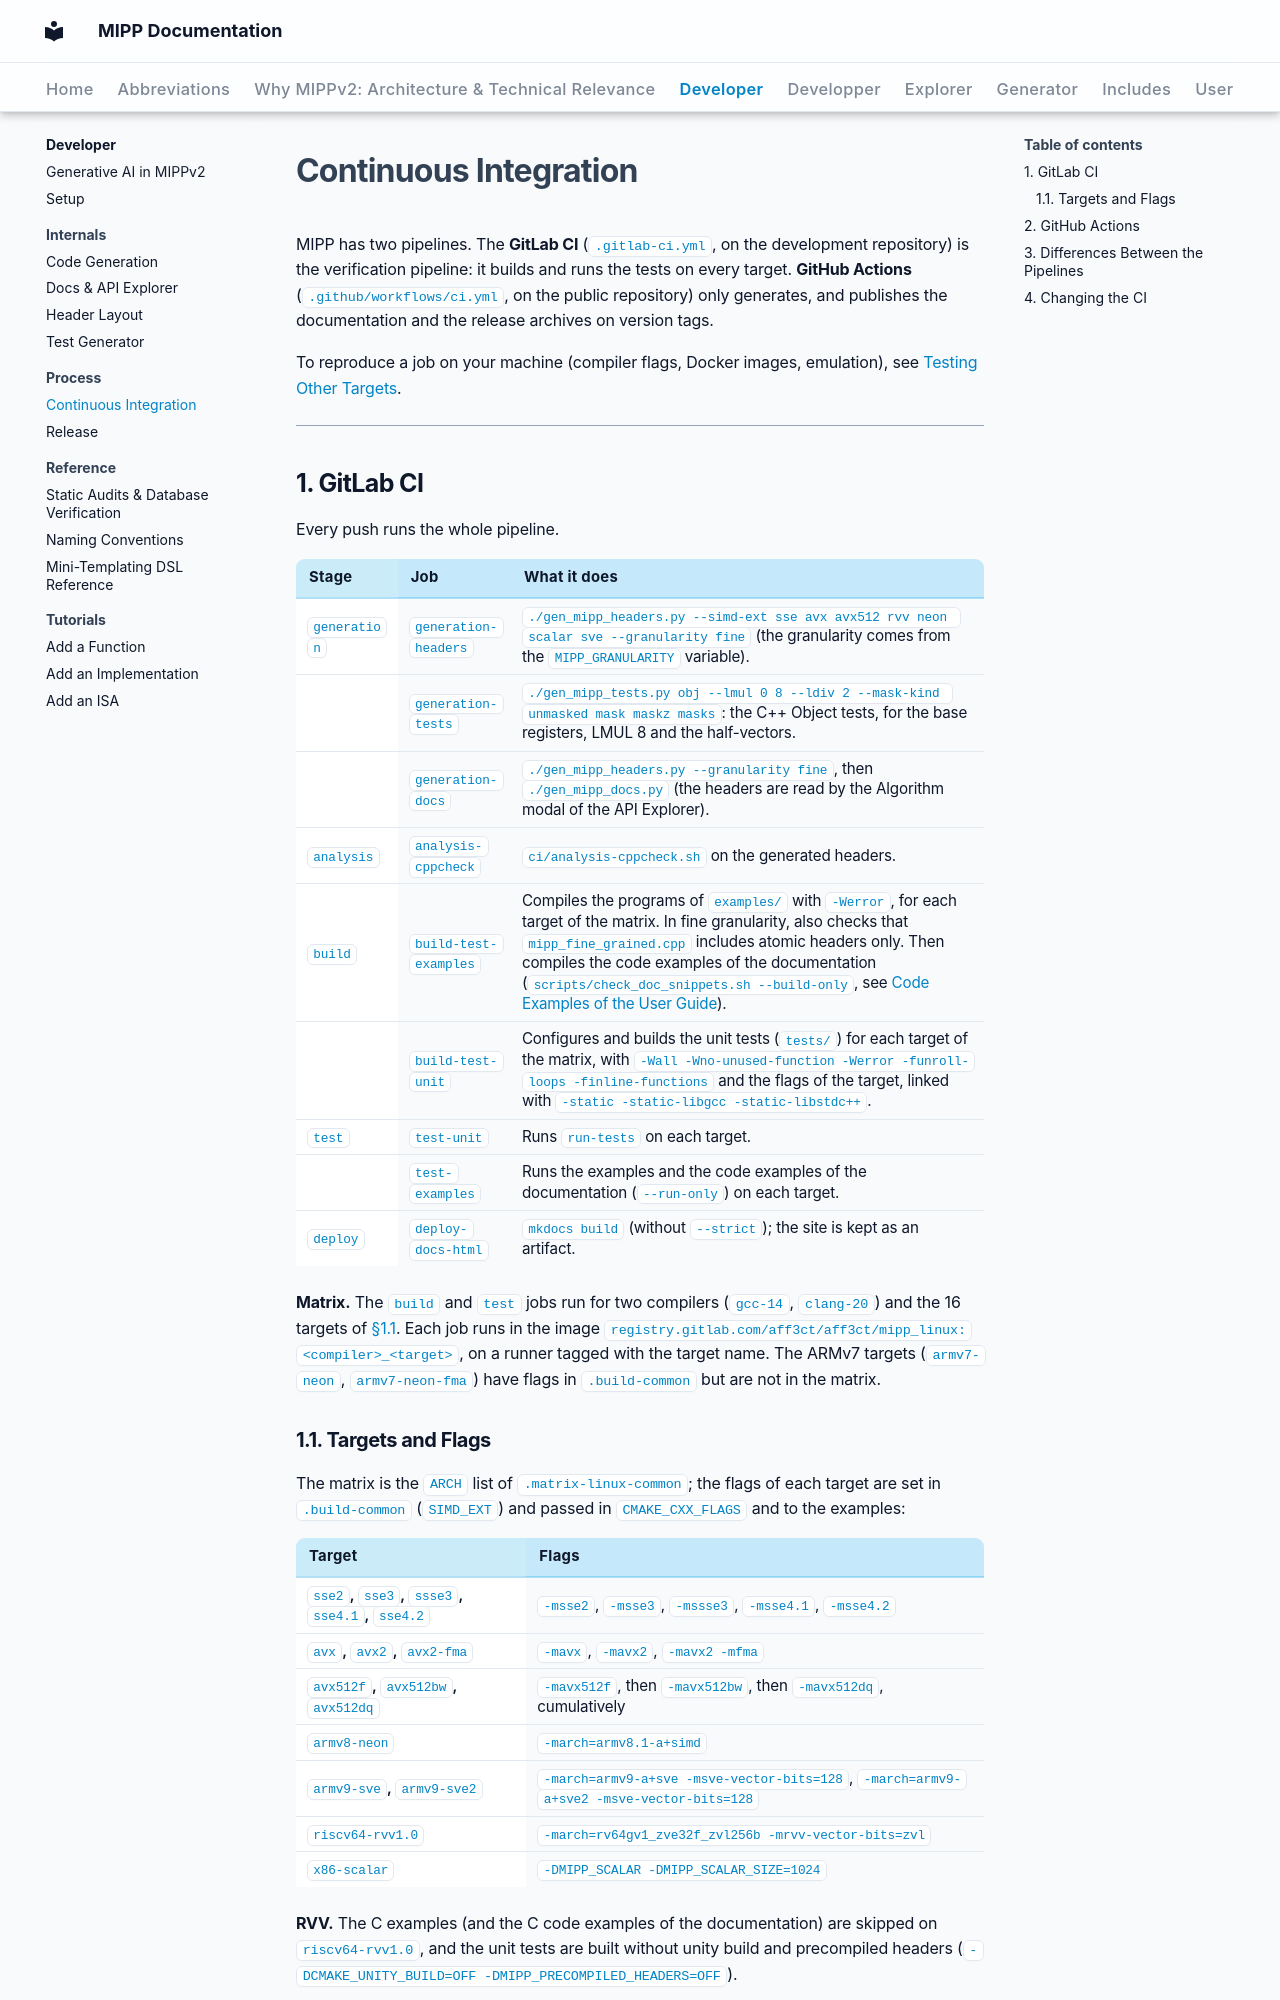

repository: aff3ct/MIPP · page: developer/process/ci/index.html · generator: mkdocs

# Continuous Integration

MIPP has two pipelines. The **GitLab CI** (`.gitlab-ci.yml`, on the development repository) is the verification pipeline: it builds and runs the tests on every target. **GitHub Actions** (`.github/workflows/ci.yml`, on the public repository) only generates, and publishes the documentation and the release archives on version tags.

To reproduce a job on your machine (compiler flags, Docker images, emulation), see [Testing Other Targets](../setup.md#5-testing-other-targets).

---

## 1. GitLab CI

Every push runs the whole pipeline.

| Stage | Job | What it does |
| :--- | :--- | :--- |
| `generation` | `generation-headers` | `./gen_mipp_headers.py --simd-ext sse avx avx512 rvv neon scalar sve --granularity fine` (the granularity comes from the `MIPP_GRANULARITY` variable). |
| | `generation-tests` | `./gen_mipp_tests.py obj --lmul 0 8 --ldiv 2 --mask-kind unmasked mask maskz masks`: the C++ Object tests, for the base registers, LMUL 8 and the half-vectors. |
| | `generation-docs` | `./gen_mipp_headers.py --granularity fine`, then `./gen_mipp_docs.py` (the headers are read by the Algorithm modal of the API Explorer). |
| `analysis` | `analysis-cppcheck` | `ci/analysis-cppcheck.sh` on the generated headers. |
| `build` | `build-test-examples` | Compiles the programs of `examples/` with `-Werror`, for each target of the matrix. In fine granularity, also checks that `mipp_fine_grained.cpp` includes atomic headers only. Then compiles the code examples of the documentation (`scripts/check_doc_snippets.sh --build-only`, see [Code Examples of the User Guide](../setup.md#61-code-examples-of-the-user-guide)). |
| | `build-test-unit` | Configures and builds the unit tests (`tests/`) for each target of the matrix, with `-Wall -Wno-unused-function -Werror -funroll-loops -finline-functions` and the flags of the target, linked with `-static -static-libgcc -static-libstdc++`. |
| `test` | `test-unit` | Runs `run-tests` on each target. |
| | `test-examples` | Runs the examples and the code examples of the documentation (`--run-only`) on each target. |
| `deploy` | `deploy-docs-html` | `mkdocs build` (without `--strict`); the site is kept as an artifact. |

**Matrix.** The `build` and `test` jobs run for two compilers (`gcc-14`, `clang-20`) and the 16 targets of [§1.1](#11-targets-and-flags). Each job runs in the image `registry.gitlab.com/aff3ct/aff3ct/mipp_linux:<compiler>_<target>`, on a runner tagged with the target name. The ARMv7 targets (`armv7-neon`, `armv7-neon-fma`) have flags in `.build-common` but are not in the matrix.
